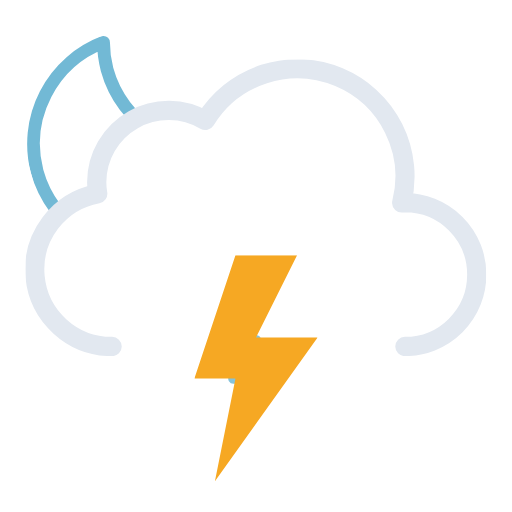
t = 0.00 s
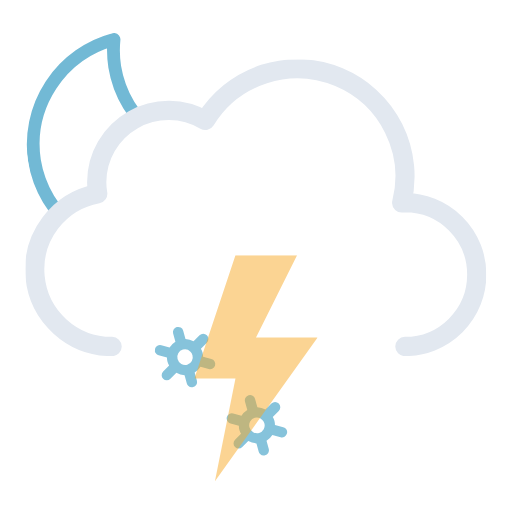
t = 0.75 s
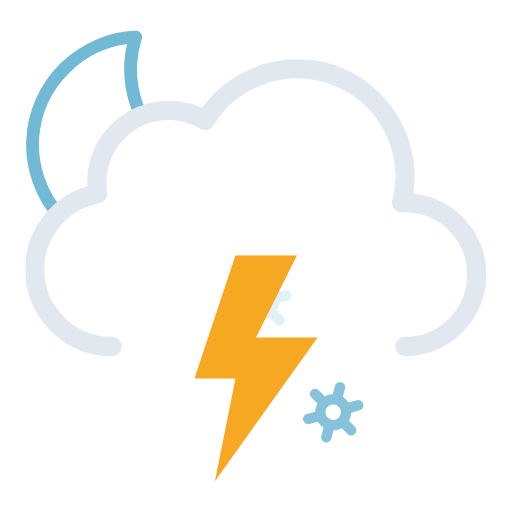
t = 2.25 s
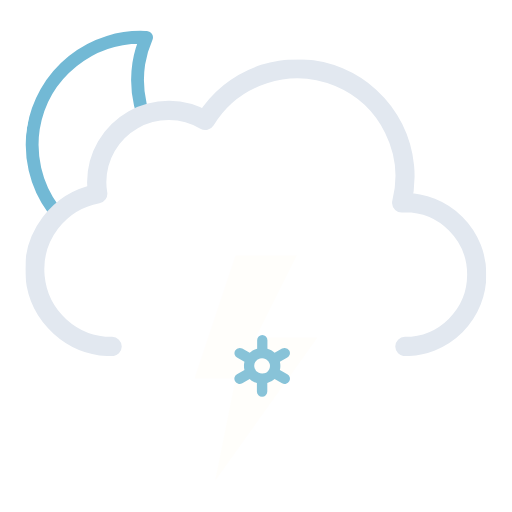
t = 3.00 s
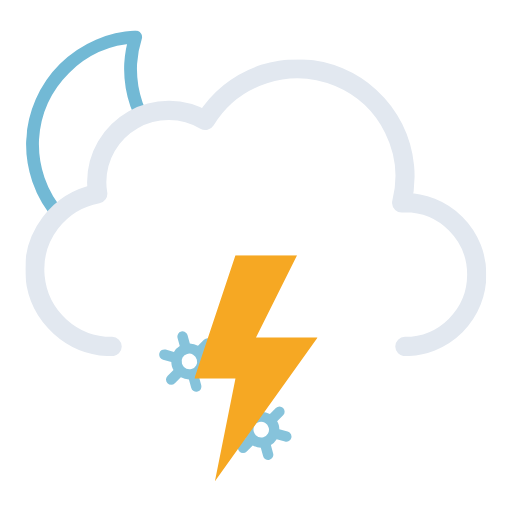
t = 3.75 s
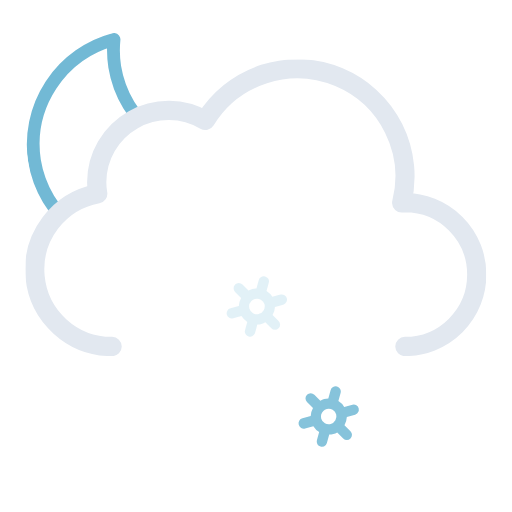
t = 5.25 s

The animated SVG that drew these frames (rendered in a browser with its animation timeline set to each time). Animation: 11 SMIL elements (animate=4,animateTransform=7); one cycle of 6.00 s, repeats indefinitely.

<svg xmlns="http://www.w3.org/2000/svg" xmlns:xlink="http://www.w3.org/1999/xlink" viewBox="56.556 94.056 398.889 398.889"><defs><symbol id="c" viewBox="0 0 178 178"><path fill="none" stroke="#72b9d5" stroke-linecap="round" stroke-linejoin="round" stroke-width="10" d="M163.6 110.4a84.8 84.8 0 01-85.4-84.3A83.3 83.3 0 0181 5 84.7 84.7 0 005 88.7 84.8 84.8 0 0090.4 173a85.2 85.2 0 0082.6-63.1 88 88 0 01-9.4.5Z"/></symbol><symbol id="d" viewBox="0 0 359 231"><path fill="none" stroke="#e2e8f0" stroke-linecap="round" stroke-linejoin="round" stroke-width="15" d="M295.5 223.5a56 56 0 000-112l-2.5.1a83.9 83.9 0 00-153-64.2 56 56 0 00-84.6 48.1 56.6 56.6 0 00.8 9 60 60 0 0011.2 119"/></symbol><symbol id="b" viewBox="0 0 435.5 371.5"><g clip-path="url(#a)"><use xlink:href="#c" width="178" height="178" transform="translate(77 118)"><animateTransform additive="sum" attributeName="transform" dur="6s" repeatCount="indefinite" type="rotate" values="-15 86 86; 9 86 86; -15 86 86"/></use></g><use xlink:href="#d" width="359" height="231" transform="translate(76.5 140.5)"/></symbol><symbol id="e" overflow="visible" viewBox="0 0 155.2 48"><g><path fill="#86c3db" d="m41.2 30.5-5.8-3.3a13.7 13.7 0 000-6.4l5.8-3.3a4 4 0 001.5-5.5 4 4 0 00-5.6-1.5l-5.8 3.3a13.6 13.6 0 00-2.6-2 13.8 13.8 0 00-3-1.2V4a4 4 0 00-8.1 0v6.6a14.3 14.3 0 00-5.7 3.2l-5.8-3.3A4 4 0 00.5 12 4 4 0 002 17.5l5.8 3.3a13.7 13.7 0 000 6.4L2 30.5A4 4 0 00.5 36a4 4 0 003.6 2 4 4 0 002-.5l5.8-3.3a13.6 13.6 0 002.6 2 13.8 13.8 0 003 1.2V44a4 4 0 008 0v-6.6a14.2 14.2 0 005.8-3.2l5.8 3.3a4 4 0 002 .5 4 4 0 003.5-2 4 4 0 00-1.4-5.5Zm-22.6-1.3a6 6 0 01-2.3-8.2 6.1 6.1 0 015.3-3 6.2 6.2 0 013 .8A6 6 0 0127 27a6.1 6.1 0 01-8.3 2.2Z" opacity="0"><animateTransform additive="sum" attributeName="transform" dur="6s" repeatCount="indefinite" type="rotate" values="0 24 24; 360 24 24"/><animate id="t1" attributeName="opacity" begin="0s; t1.end+1s" dur="2s" keyTimes="0; .17; .83; 1" values="0; 1; 1; 0"/></path><animateTransform id="s1" additive="sum" attributeName="transform" begin="0s; s1.end+1s" dur="2s" type="translate" values="0 -36; 0 92;"/></g><g><path fill="#86c3db" d="m97.2 30.5-5.8-3.3a13.7 13.7 0 000-6.4l5.8-3.3a4 4 0 001.5-5.5 4 4 0 00-5.6-1.5l-5.8 3.3a13.6 13.6 0 00-2.6-2 13.8 13.8 0 00-3-1.2V4a4 4 0 00-8.1 0v6.6a14.3 14.3 0 00-5.7 3.2l-5.8-3.3a4 4 0 00-5.6 1.5 4 4 0 001.5 5.5l5.8 3.3a13.7 13.7 0 000 6.4L58 30.5a4 4 0 00-1.5 5.5 4 4 0 003.6 2 4 4 0 002-.5l5.8-3.3a13.6 13.6 0 002.6 2 13.8 13.8 0 003 1.2V44a4 4 0 008 0v-6.6a14.2 14.2 0 005.8-3.2l5.8 3.3a4 4 0 002 .5 4 4 0 003.5-2 4 4 0 00-1.4-5.5Zm-22.6-1.3a6 6 0 01-2.3-8.2 6.1 6.1 0 015.3-3 6.2 6.2 0 013 .8A6 6 0 0183 27a6.1 6.1 0 01-8.3 2.2Z" opacity="0"><animateTransform additive="sum" attributeName="transform" dur="6s" repeatCount="indefinite" type="rotate" values="0 80 24; 360 80 24"/><animate id="t2" attributeName="opacity" begin="-.83s; t2.end+1s" dur="2s" keyTimes="0; .17; .83; 1" values="0; 1; 1; 0"/></path><animateTransform id="s2" additive="sum" attributeName="transform" begin="-.83s; s2.end+1s" dur="2s" type="translate" values="0 -36; 0 92;"/></g><g><path fill="#86c3db" d="m153.2 30.5-5.8-3.3a13.7 13.7 0 000-6.4l5.8-3.3a4 4 0 001.5-5.5 4 4 0 00-5.6-1.5l-5.8 3.3a13.6 13.6 0 00-2.6-2 13.8 13.8 0 00-3-1.2V4a4 4 0 00-8.1 0v6.6a14.3 14.3 0 00-5.7 3.2l-5.8-3.3a4 4 0 00-5.6 1.5 4 4 0 001.5 5.5l5.8 3.3a13.7 13.7 0 000 6.4l-5.8 3.3a4 4 0 00-1.5 5.5 4 4 0 003.6 2 4 4 0 002-.5l5.8-3.3a13.6 13.6 0 002.6 2 13.8 13.8 0 003 1.2V44a4 4 0 008 0v-6.6a14.2 14.2 0 005.8-3.2l5.8 3.3a4 4 0 002 .5 4 4 0 003.5-2 4 4 0 00-1.4-5.5Zm-22.6-1.3a6 6 0 01-2.3-8.2 6.1 6.1 0 015.3-3 6.2 6.2 0 013 .8 6 6 0 012.2 8.2 6.1 6.1 0 01-8.2 2.2Z" opacity="0"><animateTransform additive="sum" attributeName="transform" dur="6s" repeatCount="indefinite" type="rotate" values="0 136 24; 360 136 24"/><animate id="t3" attributeName="opacity" begin=".83s; t3.end+1s" dur="2s" keyTimes="0; .17; .83; 1" values="0; 1; 1; 0"/></path><animateTransform id="s3" additive="sum" attributeName="transform" begin=".83s; s3.end+1s" dur="2s" type="translate" values="0 -36; 0 92;"/></g></symbol><symbol id="f" viewBox="0 0 96 176"><path fill="#f6a823" d="M32 0 0 96h32l-16 80L96 64H48L80 0H32z"><animate id="x1" attributeName="opacity" begin="0s; x1.end+.67s" dur="1.33s" keyTimes="0; .38; .5; .63; .75; .86; .94; 1" values="1; 1; 0; 1; 0; 1; 0; 1"/></path></symbol><clipPath id="a"><path fill="none" d="M288 148a83.8 83.8 0 00-71.4 40 56 56 0 00-84.6 48 56.6 56.6 0 00.8 9A60 60 0 0084 304H0V0h288Z"/></clipPath></defs><use xlink:href="#b" width="435.5" height="371.5"/><use xlink:href="#e" width="155.2" height="48" transform="translate(178.4 338)"/><use xlink:href="#f" width="96" height="176" transform="translate(208 293)"/></svg>
